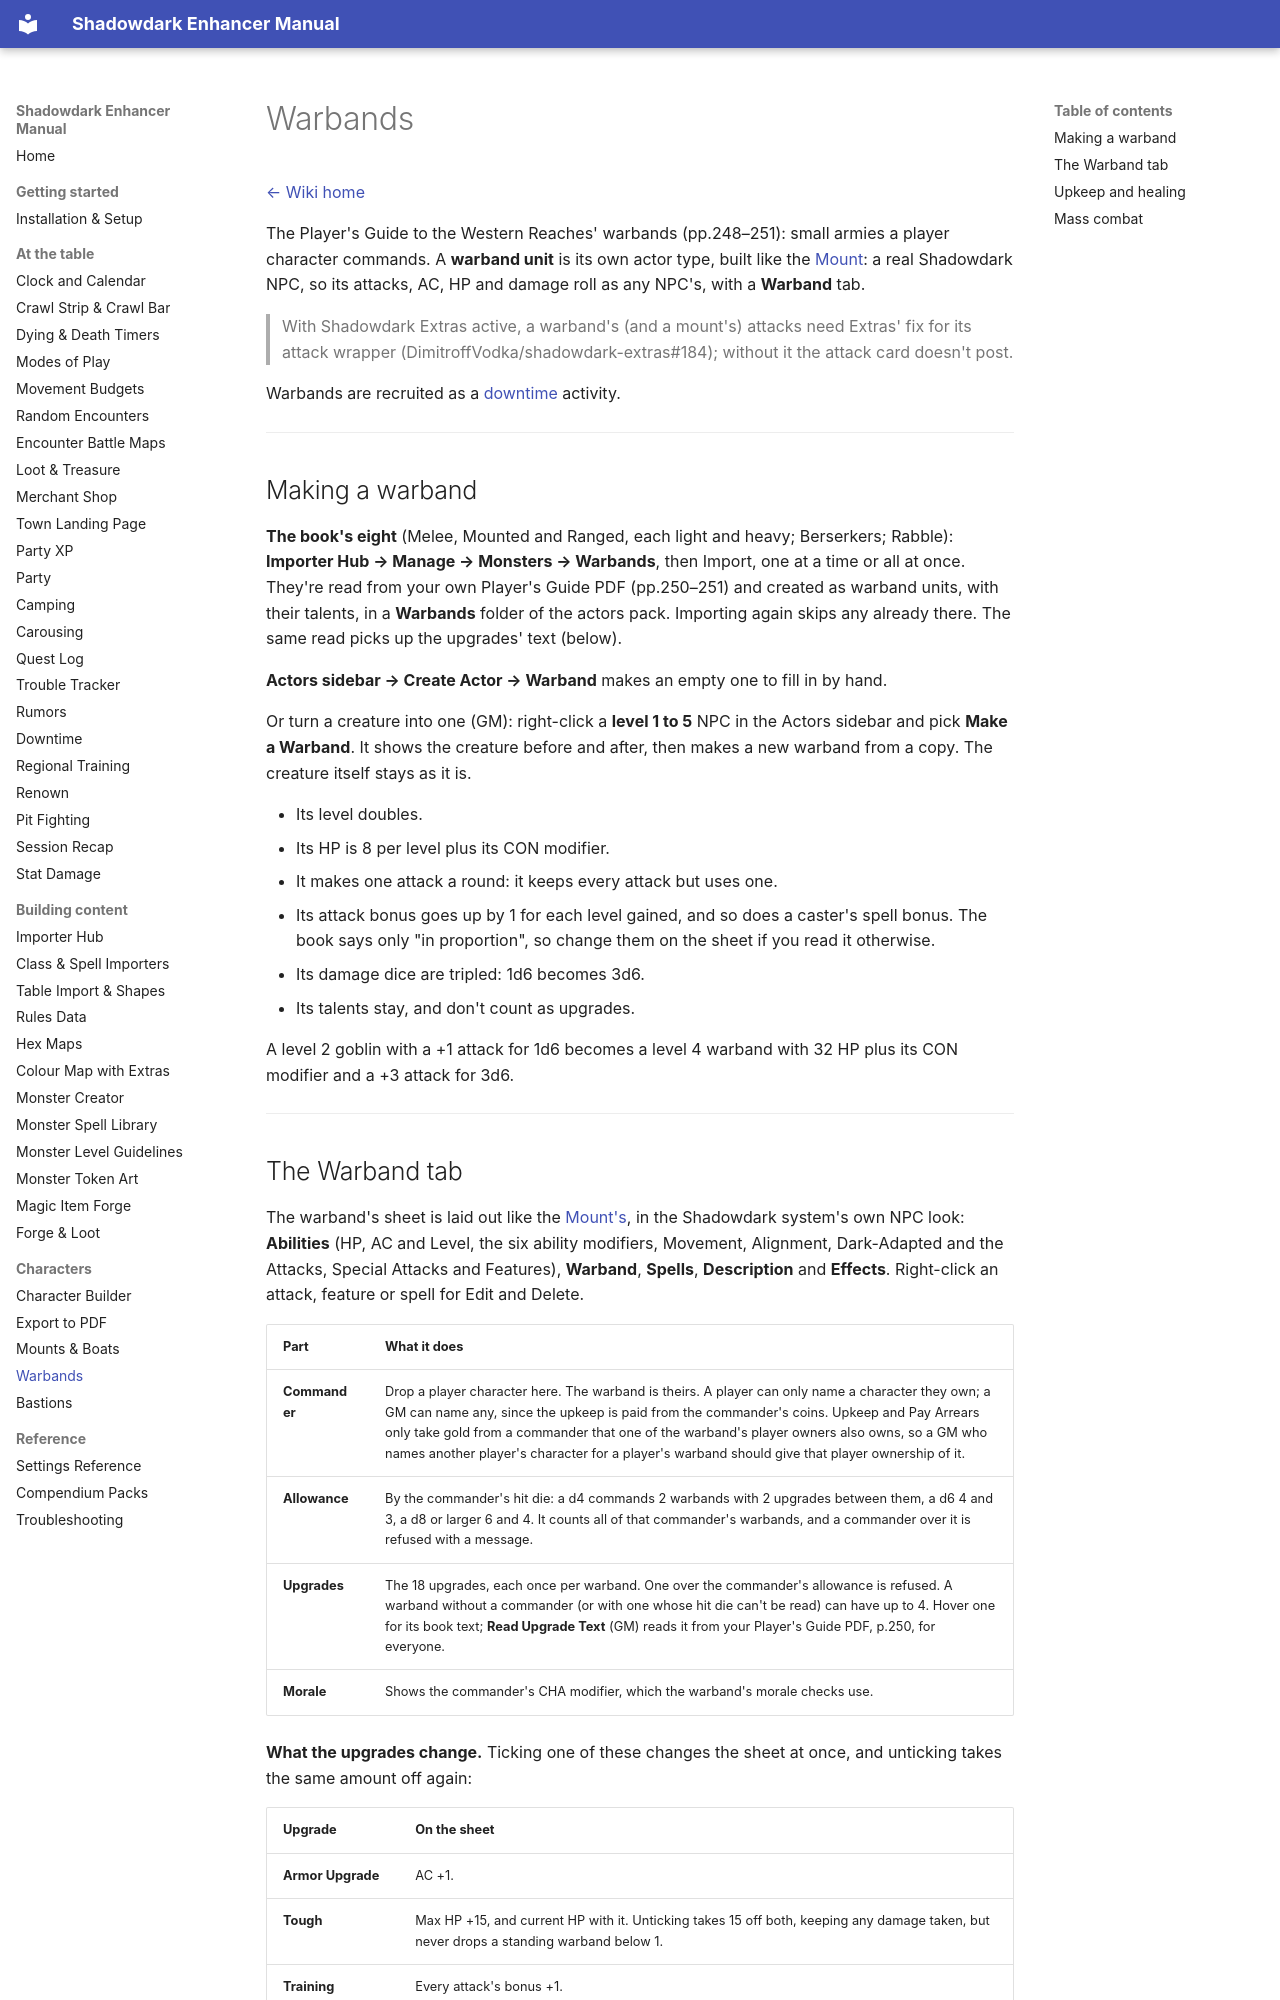

repository: DimitroffVodka/shadowdark-enhancer · page: Warbands/index.html · generator: mkdocs

# Warbands

[← Wiki home](index.md)

The Player's Guide to the Western Reaches' warbands (pp.248–251): small
armies a player character commands. A **warband unit** is its own actor
type, built like the [Mount](Mounts-and-Boats.md): a real Shadowdark NPC, so
its attacks, AC, HP and damage roll as any NPC's, with a **Warband** tab.

> With Shadowdark Extras active, a warband's (and a mount's) attacks need
> Extras' fix for its attack wrapper (DimitroffVodka/shadowdark-extras#184);
> without it the attack card doesn't post.

Warbands are recruited as a [downtime](Downtime.md#recruit-a-warband) activity.

---

## Making a warband

**The book's eight** (Melee, Mounted and Ranged, each light and heavy;
Berserkers; Rabble): **Importer Hub → Manage → Monsters → Warbands**, then
Import, one at a time or all at once. They're read from your own Player's
Guide PDF (pp.250–251) and created as warband units, with their talents, in
a **Warbands** folder of the actors pack. Importing again skips any already
there. The same read picks up the upgrades' text (below).

**Actors sidebar → Create Actor → Warband** makes an empty one to fill in by
hand.

Or turn a creature into one (GM): right-click a **level 1 to 5** NPC in the
Actors sidebar and pick **Make a Warband**. It shows the creature before and after, then
makes a new warband from a copy. The creature itself stays as it is.

- Its level doubles.
- Its HP is 8 per level plus its CON modifier.
- It makes one attack a round: it keeps every attack but uses one.
- Its attack bonus goes up by 1 for each level gained, and so does a
  caster's spell bonus. The book says only "in proportion", so change them on
  the sheet if you read it otherwise.
- Its damage dice are tripled: 1d6 becomes 3d6.
- Its talents stay, and don't count as upgrades.

A level 2 goblin with a +1 attack for 1d6 becomes a level 4 warband with
32 HP plus its CON modifier and a +3 attack for 3d6.

---
